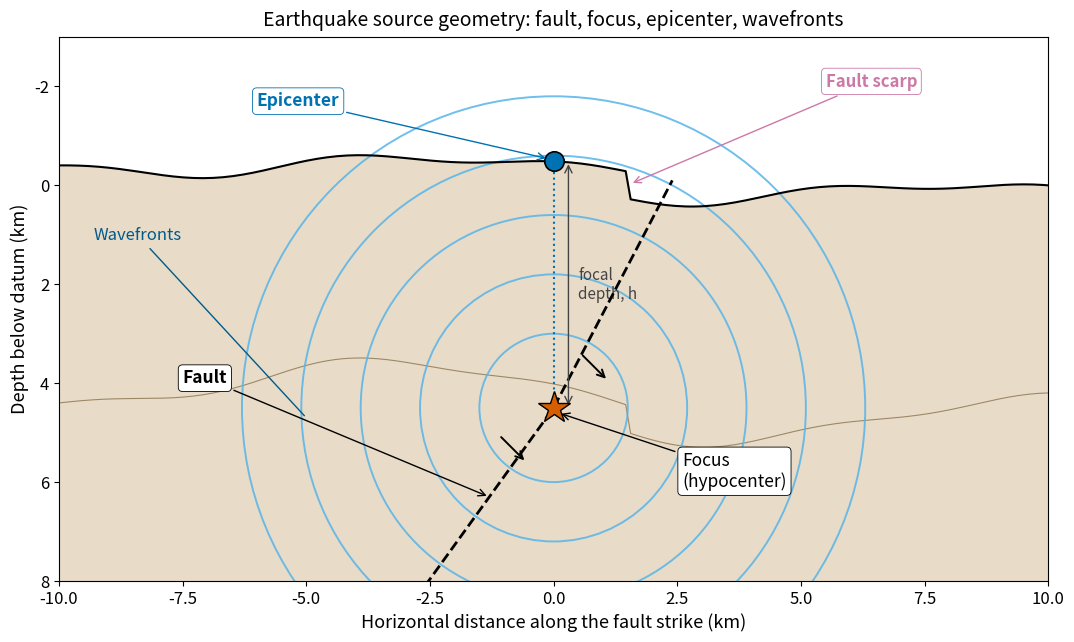

Recreate this plot in Python.
"""
fig_eq_terminology.py

Scientific content: Schematic block diagram defining the basic terminology
of earthquake source geometry — fault plane, focus (hypocenter), epicenter,
fault scarp at the surface, and concentric wavefronts radiating outward
from the focus.

Reproduces the scientific content of:
  Lowrie, W. & Fichtner, A. (2020). Fundamentals of Geophysics, 3rd ed.
  Cambridge University Press, Ch. 1 §1.1, terminology figure.
  Stein, S. & Wysession, M. (2003). An Introduction to Seismology,
  Earthquakes, and Earth Structure. Blackwell, Ch. 1, terminology figure.

Output: assets/figures/fig_eq_terminology.png
License: CC-BY 4.0 (this script and its output).
"""
import numpy as np
import matplotlib.pyplot as plt
import matplotlib as mpl
from matplotlib import patches
from matplotlib.lines import Line2D

mpl.rcParams.update({
    "font.size": 13, "axes.titlesize": 15, "axes.labelsize": 13,
    "xtick.labelsize": 12, "ytick.labelsize": 12, "legend.fontsize": 11,
    "figure.dpi": 130, "savefig.dpi": 200,
})

# Colorblind-safe palette
C_FAULT = "#000000"
C_FOCUS = "#D55E00"
C_EPI = "#0072B2"
C_WAVE = "#56B4E9"
C_SCARP = "#CC79A7"
C_GROUND = "#E8DCC8"
C_DEEP = "#C8B89A"

fig, ax = plt.subplots(figsize=(11.5, 6.5))

# ── Surface and "ground" rendering ────────────────────────────────────
xmin, xmax = -10, 10
zmin, zmax = -3, 8        # negative z = elevation above datum
# Ground polygon — slightly rolling surface to make it three-dimensional
xs = np.linspace(xmin, xmax, 200)
surface_z = -0.4 + 0.18 * np.sin(0.6 * xs) - 0.10 * np.sin(1.3 * xs + 1.0)
# Insert a step (the fault scarp) at x = +1.5 km
scarp_x = 1.5
scarp_jump = 0.55
surface_z = np.where(xs > scarp_x, surface_z + scarp_jump, surface_z)

ax.fill_between(xs, surface_z, zmax, color=C_GROUND, zorder=1)
# A deeper "rock layer" for a sense of depth
deep_z = surface_z + 4.5 + 0.4 * np.sin(0.4 * xs)
ax.fill_between(xs, deep_z, zmax, color=C_DEEP, zorder=0)
ax.plot(xs, deep_z, color="#9D8866", lw=0.8, zorder=1)

# Surface line (ground)
ax.plot(xs, surface_z, color=C_FAULT, lw=1.5, zorder=4)

# ── Fault plane (dashed line through focus, breaks surface at the scarp) ──
focus_x, focus_z = 0.0, 4.5
fault_x = np.array([focus_x - 2.6, focus_x, focus_x + 2.4])
fault_z = np.array([focus_z + 3.6, focus_z, focus_z - 4.6])
# Resample along the line and split at the surface for visibility
ax.plot(fault_x, fault_z, color=C_FAULT, ls="--", lw=2.0, zorder=5)
# Fault arrows showing relative motion (normal-fault sense)
ax.annotate("", xy=(focus_x - 0.55, focus_z + 1.10),
            xytext=(focus_x - 1.10, focus_z + 0.55),
            arrowprops=dict(arrowstyle="->", color=C_FAULT, lw=1.4), zorder=6)
ax.annotate("", xy=(focus_x + 1.10, focus_z - 0.55),
            xytext=(focus_x + 0.55, focus_z - 1.10),
            arrowprops=dict(arrowstyle="->", color=C_FAULT, lw=1.4), zorder=6)

# ── Wavefronts (concentric circles from focus) ────────────────────────
for r in (1.5, 2.7, 3.9, 5.1, 6.3):
    circ = patches.Circle((focus_x, focus_z), radius=r, fill=False,
                          edgecolor=C_WAVE, lw=1.4, alpha=0.85, zorder=2)
    ax.add_patch(circ)
# Label one wavefront
ax.annotate("Wavefronts", xy=(focus_x - 5.0, focus_z + 0.2),
            xytext=(-9.3, 1.1), fontsize=12, color="#005a8a",
            arrowprops=dict(arrowstyle="-", color="#005a8a", lw=1.0),
            zorder=7)

# ── Focus (hypocenter) ───────────────────────────────────────────────
ax.plot(focus_x, focus_z, marker="*", color=C_FOCUS, ms=24, mec=C_FAULT,
        mew=1.0, zorder=8)
ax.annotate("Focus\n(hypocenter)", xy=(focus_x + 0.10, focus_z + 0.10),
            xytext=(focus_x + 2.6, focus_z + 1.6),
            fontsize=12.5, color=C_FAULT,
            arrowprops=dict(arrowstyle="->", color=C_FAULT, lw=1.0),
            zorder=8, ha="left",
            bbox=dict(facecolor="white", edgecolor=C_FAULT, lw=0.6,
                      boxstyle="round,pad=0.25"))

# ── Epicenter (vertical projection of focus to the surface) ──────────
epi_z = -0.4 + 0.18 * np.sin(0.6 * focus_x) - 0.10 * np.sin(1.3 * focus_x + 1.0)
ax.plot(focus_x, epi_z, marker="o", mec=C_FAULT, mfc=C_EPI, ms=14, mew=1.2,
        zorder=9)
ax.plot([focus_x, focus_x], [epi_z, focus_z], color=C_EPI, ls=":", lw=1.5,
        zorder=7)
ax.annotate("Epicenter", xy=(focus_x - 0.1, epi_z - 0.05),
            xytext=(-6.0, -1.6), fontsize=12.5, color=C_EPI, fontweight="bold",
            arrowprops=dict(arrowstyle="->", color=C_EPI, lw=1.0),
            ha="left",
            bbox=dict(facecolor="white", edgecolor=C_EPI, lw=0.6,
                      boxstyle="round,pad=0.25"),
            zorder=9)

# Depth annotation between epicenter and focus
ax.annotate("", xy=(focus_x + 0.30, focus_z),
            xytext=(focus_x + 0.30, epi_z),
            arrowprops=dict(arrowstyle="<->", color="#444444", lw=1.0),
            zorder=7)
ax.text(focus_x + 0.50, (focus_z + epi_z) / 2, "focal\ndepth, h",
        fontsize=11, color="#444444", ha="left", va="center")

# ── Fault scarp at the surface ───────────────────────────────────────
ax.annotate("Fault scarp",
            xy=(scarp_x + 0.05, -0.4 + 0.18 * np.sin(0.6 * scarp_x)
                                  - 0.10 * np.sin(1.3 * scarp_x + 1.0) + 0.25),
            xytext=(5.5, -2.0), fontsize=12, color=C_SCARP, fontweight="bold",
            arrowprops=dict(arrowstyle="->", color=C_SCARP, lw=1.0),
            ha="left",
            bbox=dict(facecolor="white", edgecolor=C_SCARP, lw=0.6,
                      boxstyle="round,pad=0.25"),
            zorder=9)

# ── Fault label ──────────────────────────────────────────────────────
ax.annotate("Fault", xy=(focus_x - 1.3, focus_z + 1.8),
            xytext=(-7.5, 4.0), fontsize=12.5, color=C_FAULT, fontweight="bold",
            arrowprops=dict(arrowstyle="->", color=C_FAULT, lw=1.0),
            ha="left",
            bbox=dict(facecolor="white", edgecolor=C_FAULT, lw=0.6,
                      boxstyle="round,pad=0.25"),
            zorder=9)

# ── Axis cosmetics ───────────────────────────────────────────────────
ax.set_xlim(xmin, xmax)
ax.set_ylim(zmax, zmin)         # invert: depth increases downward
ax.set_xlabel("Horizontal distance along the fault strike (km)")
ax.set_ylabel("Depth below datum (km)")
ax.set_title("Earthquake source geometry: fault, focus, epicenter, wavefronts",
             fontsize=14, pad=8)
ax.set_aspect("equal")
ax.grid(False)

fig.tight_layout()

if __name__ == "__main__":
    import os
    os.makedirs("assets/figures", exist_ok=True)
    out = "assets/figures/fig_eq_terminology.png"
    fig.savefig(out, dpi=200, bbox_inches="tight")
    print(f"Saved: {out}")
